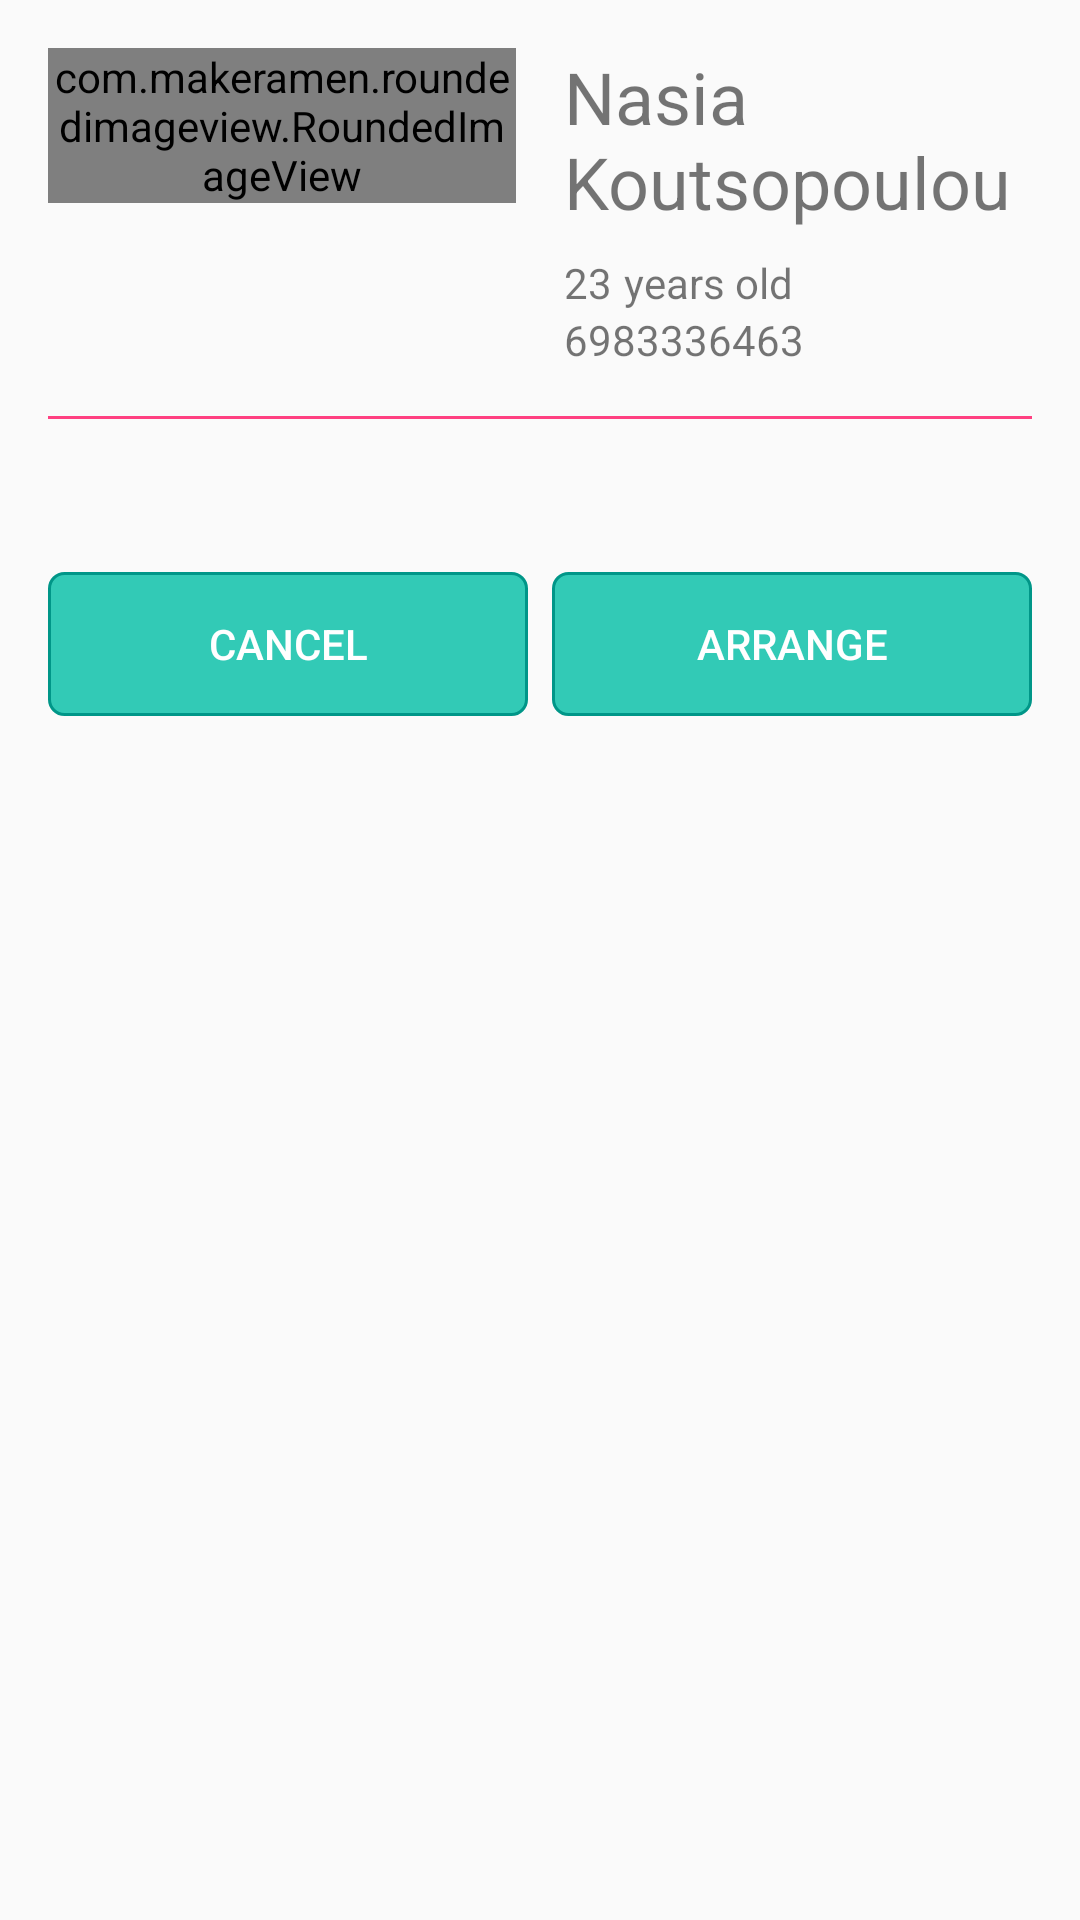

Produce the Android XML layout that renders to this screen, including the resource entries it uses.
<!-- AndroidManifest.xml: application theme AppTheme -->
<!-- res/layout/dialog_arrange_sitter.xml -->
<?xml version="1.0" encoding="utf-8"?>
<ScrollView xmlns:android="http://schemas.android.com/apk/res/android"
    android:layout_width="match_parent"
    android:layout_height="match_parent">

    <LinearLayout
        android:layout_width="match_parent"
        android:layout_height="wrap_content"
        android:orientation="vertical">

        <include layout="@layout/sitter_profile_info" />

        <LinearLayout
            android:layout_width="match_parent"
            android:layout_height="wrap_content"
            android:orientation="horizontal"
            android:paddingBottom="@dimen/divider_margin"
            android:paddingEnd="@dimen/divider_margin"
            android:paddingStart="@dimen/divider_margin">

            <Button
                android:id="@+id/cancel_button"
                android:layout_width="@dimen/zero_margin"
                android:layout_height="wrap_content"
                android:layout_marginEnd="@dimen/horizontal_margin"
                android:layout_weight="1"
                android:background="@drawable/log_in_button_bg"
                android:text="@string/cancel"
                android:textColor="@color/icons" />

            <Button
                android:id="@+id/arrange_button"
                android:layout_width="@dimen/zero_margin"
                android:layout_height="wrap_content"
                android:layout_weight="1"
                android:background="@drawable/log_in_button_bg"
                android:text="@string/arrange"
                android:textColor="@color/icons" />

        </LinearLayout>
    </LinearLayout>

</ScrollView>
<!-- res/layout/sitter_profile_info.xml (included above) -->
<?xml version="1.0" encoding="utf-8"?>
<RelativeLayout xmlns:android="http://schemas.android.com/apk/res/android"
    xmlns:app="http://schemas.android.com/apk/res-auto"
    xmlns:tools="http://schemas.android.com/tools"
    android:layout_width="match_parent"
    android:layout_height="wrap_content"
    android:padding="@dimen/divider_margin">

    <LinearLayout
        android:id="@+id/summary_info"
        android:layout_width="match_parent"
        android:layout_height="wrap_content">

        <com.makeramen.roundedimageview.RoundedImageView
            android:id="@+id/photo_profile"
            android:layout_width="@dimen/zero_margin"
            android:layout_height="wrap_content"
            android:layout_marginEnd="@dimen/divider_margin"
            android:layout_weight="1"
            android:adjustViewBounds="true"
            android:scaleType="centerCrop"
            android:src="@drawable/ic_launcher_background"
            app:riv_border_color="@color/transparent"
            app:riv_border_width="@dimen/zero_margin"
            app:riv_corner_radius="@dimen/round_profile_pic" />

        <RelativeLayout
            android:layout_width="@dimen/zero_margin"
            android:layout_height="wrap_content"
            android:layout_weight="1"
            android:orientation="vertical">

            <TextView
                android:id="@+id/full_name"
                android:layout_width="match_parent"
                android:layout_height="wrap_content"
                android:paddingBottom="@dimen/horizontal_margin"
                android:textSize="@dimen/h5_size"
                tools:text="Nasia Koutsopoulou" />

            <TextView
                android:id="@+id/age"
                android:layout_width="wrap_content"
                android:layout_height="wrap_content"
                android:layout_below="@+id/full_name"
                android:layout_marginEnd="@dimen/vertical_margin"
                tools:text="23" />

            <TextView
                android:id="@+id/age_label"
                android:layout_width="wrap_content"
                android:layout_height="wrap_content"
                android:layout_below="@id/full_name"
                android:layout_toEndOf="@+id/age"
                android:text="@string/years_old" />

            <TextView
                android:id="@+id/phone"
                android:layout_width="wrap_content"
                android:layout_height="wrap_content"
                android:layout_below="@id/age"
                tools:text="6983336463" />

        </RelativeLayout>

    </LinearLayout>

    <View
        android:id="@+id/divider"
        android:layout_width="match_parent"
        android:layout_height="@dimen/horizontal_divider_height"
        android:layout_below="@+id/summary_info"
        android:layout_marginBottom="@dimen/divider_margin"
        android:layout_marginTop="@dimen/divider_margin"
        android:background="@color/colorAccent" />

    <TextView
        android:id="@+id/introduction"
        android:layout_width="match_parent"
        android:layout_height="wrap_content"
        android:layout_below="@id/divider" />
</RelativeLayout>
<!-- resources referenced by this layout -->
<resources>
  <color name="colorAccent">#FF4081</color>
  <color name="icons">#FFFFFF</color>
  <color name="transparent">#00FFFFFF</color>
  <dimen name="divider_margin">16dp</dimen>
  <dimen name="h5_size">24sp</dimen>
  <dimen name="horizontal_divider_height">1dp</dimen>
  <dimen name="horizontal_margin">8dp</dimen>
  <dimen name="round_profile_pic">100dp</dimen>
  <dimen name="vertical_margin">4dp</dimen>
  <dimen name="zero_margin">0dp</dimen>
  <!-- drawable log_in_button_bg (drawable) -->
  <?xml version="1.0" encoding="utf-8"?>
  <selector xmlns:android="http://schemas.android.com/apk/res/android" android:color="@color/colorPrimaryDark">
      <item android:state_focused="true">
          <shape xmlns:android="http://schemas.android.com/apk/res/android" android:shape="rectangle">
              <solid android:color="@color/button_focused" />
              <corners android:radius="@dimen/radius_button" />
              <stroke android:width="@dimen/horizontal_divider_height" android:color="@color/stroke_button" />
          </shape>
      </item>
  
      <item android:state_pressed="true">
          <shape xmlns:android="http://schemas.android.com/apk/res/android" android:shape="rectangle">
              <solid android:color="@color/button_fill_pressed" />
              <corners android:radius="@dimen/radius_button" />
              <stroke android:width="@dimen/horizontal_divider_height" android:color="@color/stroke_button" />
          </shape>
      </item>
  
      <item android:id="@android:id/background">
          <shape xmlns:android="http://schemas.android.com/apk/res/android" android:shape="rectangle">
              <solid android:color="@color/button_fill" />
              <corners android:radius="@dimen/radius_button" />
              <stroke android:width="@dimen/horizontal_divider_height" android:color="@color/stroke_button" />
          </shape>
      </item>
  </selector>
  <string name="arrange">arrange</string>
  <string name="cancel">Cancel</string>
  <string name="years_old">years old</string>
  <style name="AppTheme" parent="Base.Theme.AppCompat.Light.DarkActionBar">
          
          <item name="colorPrimary">@color/colorPrimary</item>
          <item name="colorPrimaryDark">@color/colorPrimaryDark</item>
          <item name="colorAccent">@color/colorAccent</item>
      </style>
  <color name="colorPrimaryDark">#00796B</color>
  <color name="button_focused">#CC1DE9B6</color>
  <dimen name="radius_button">5dp</dimen>
  <color name="stroke_button">#009688</color>
  <color name="button_fill_pressed">#CC64FFDA</color>
  <color name="button_fill">#CC00BFA5</color>
  <color name="colorPrimary">#009688</color>
</resources>
